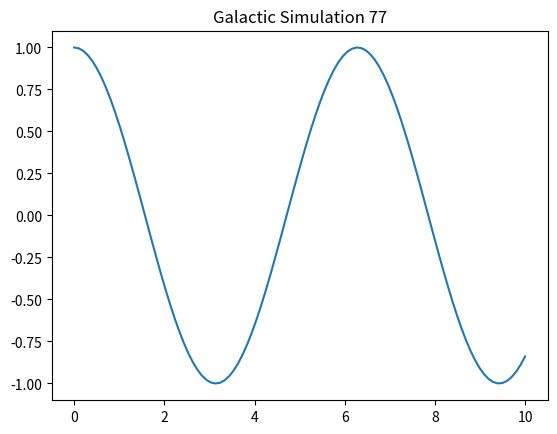

Recreate this plot in Python.
import numpy as np
import matplotlib.pyplot as plt

def simulate():
    t = np.linspace(0, 10, 100)
    y = np.cos(t)
    plt.plot(t, y)
    plt.title("Galactic Simulation 77")
    plt.show()

if __name__ == "__main__":
    simulate()
